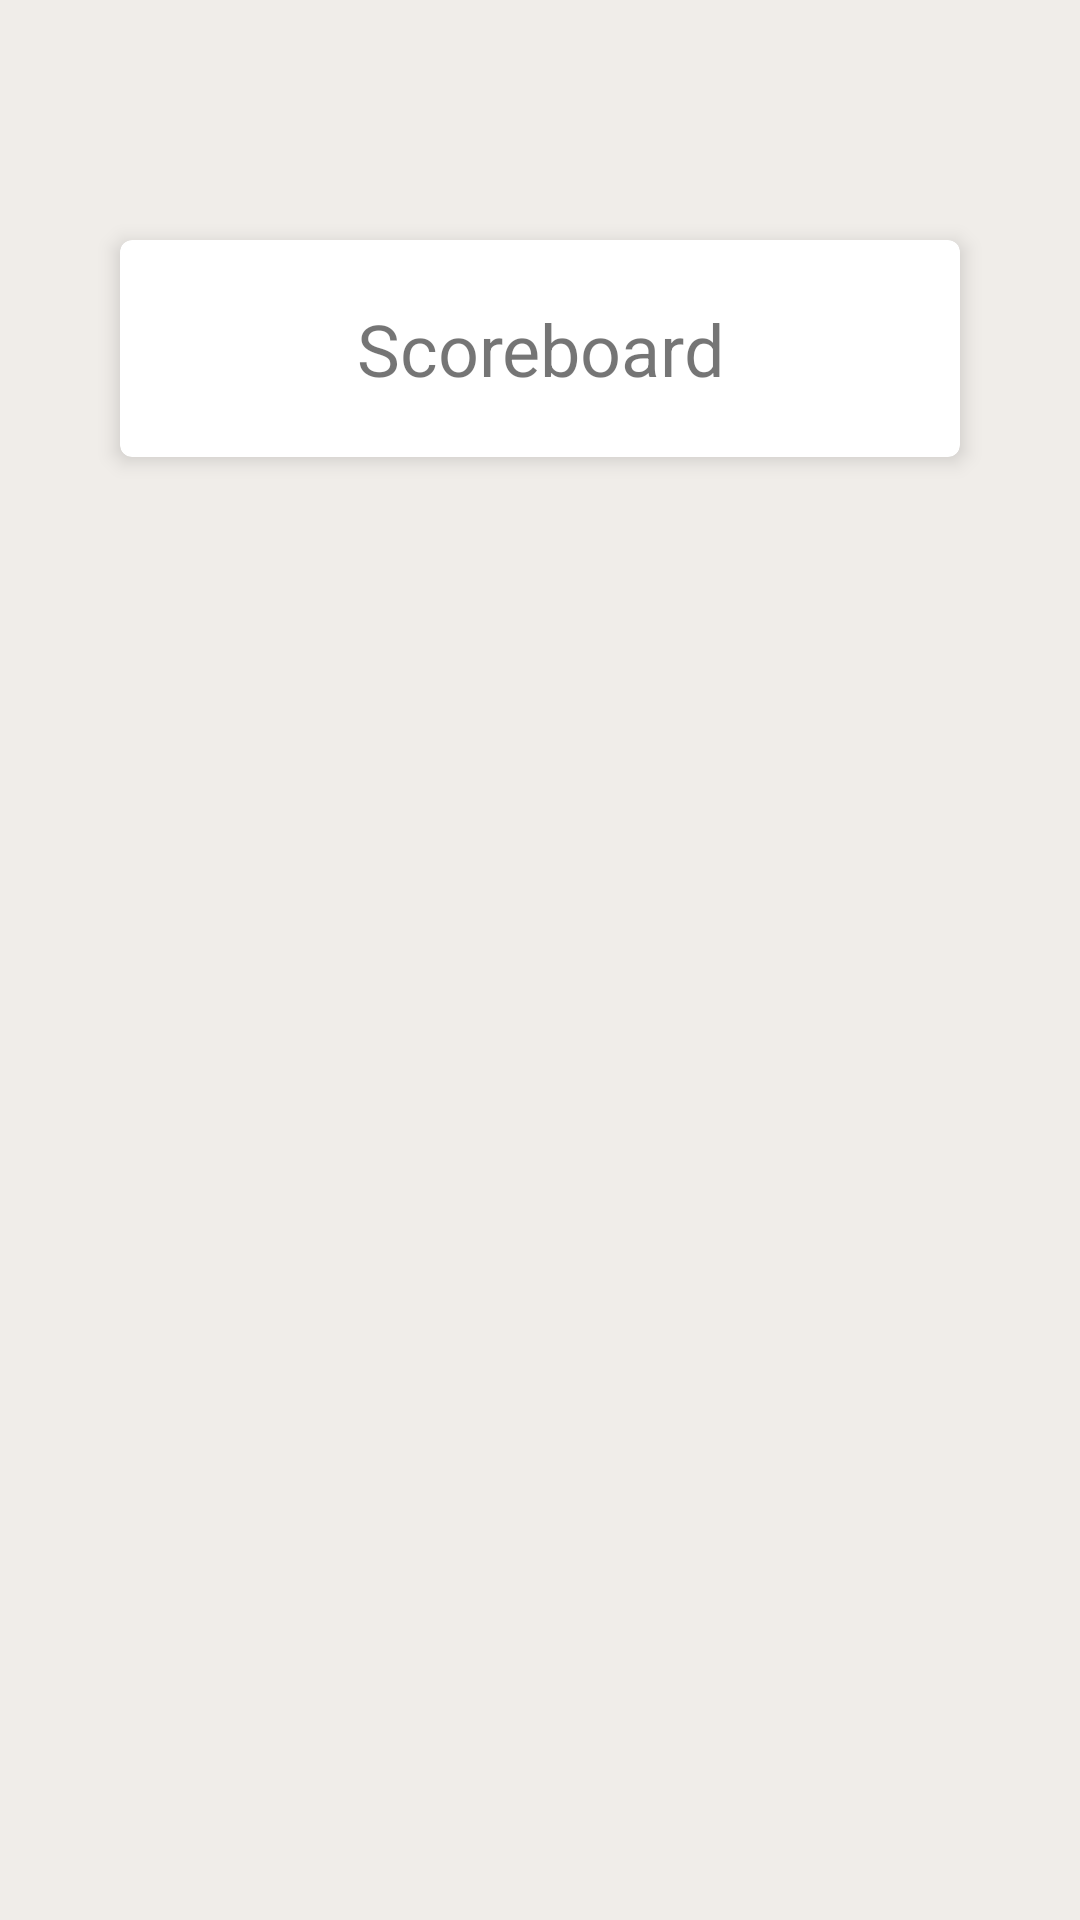

The Android layout XML behind this screen, and the referenced resources:
<!-- AndroidManifest.xml: application theme Theme.Triviup -->
<!-- res/layout/fragment_ranking.xml -->
<?xml version="1.0" encoding="utf-8"?>
<FrameLayout xmlns:android="http://schemas.android.com/apk/res/android"
    xmlns:tools="http://schemas.android.com/tools"
    android:layout_width="match_parent"
    android:layout_height="match_parent"
    xmlns:app="http://schemas.android.com/apk/res-auto"
    tools:context=".RankingFragment"
    xmlns:card_view="http://schemas.android.com/apk/res-auto">




<androidx.cardview.widget.CardView
        android:id="@+id/card_view"
        android:layout_width="match_parent"
        android:layout_height="wrap_content"
        card_view:cardCornerRadius="4dp"
        android:layout_marginLeft="40dp"
        android:layout_marginRight="40dp"
        android:layout_marginTop="80dp"

    card_view:cardElevation="4dp">
        <androidx.constraintlayout.widget.ConstraintLayout
            android:layout_width="match_parent"
            android:layout_height="match_parent">

            <TextView
                android:id="@+id/text_scoreboard"
                android:layout_width="0dp"
                android:layout_height="wrap_content"
                android:text="@string/scoreboard"
                android:gravity="center"
                android:layout_marginTop="20dp"
                android:layout_marginBottom="20dp"
                android:textSize="24sp"
                app:layout_constraintTop_toTopOf="parent"
                app:layout_constraintEnd_toEndOf="parent"
                app:layout_constraintStart_toStartOf="parent"/>

            <androidx.recyclerview.widget.RecyclerView
                android:id="@+id/recycler_view"
                android:layout_width="match_parent"
                android:layout_height="match_parent"
                app:layoutManager="androidx.recyclerview.widget.LinearLayoutManager"
                app:layout_constraintEnd_toEndOf="parent"
                app:layout_constraintStart_toStartOf="parent"
                android:layout_marginTop="20dp"
                app:layout_constraintTop_toBottomOf="@+id/text_scoreboard" />
        </androidx.constraintlayout.widget.ConstraintLayout>
    </androidx.cardview.widget.CardView>

    <Button
        android:id="@+id/button_to_result"
        android:layout_width="wrap_content"
        android:layout_height="wrap_content"
        android:text="@string/menu"
        android:translationX="160sp"
        android:translationY="660sp"/>

</FrameLayout>
<!-- resources referenced by this layout -->
<resources>
  <string name="menu">Menu</string>
  <string name="scoreboard">Scoreboard</string>
  <style name="Theme.Triviup" parent="Theme.MaterialComponents.DayNight.DarkActionBar">
          
          <item name="colorPrimary">@color/duck</item>
          <item name="colorPrimaryVariant">@color/duck</item>
          <item name="colorOnPrimary">@color/white</item>
          
          <item name="colorSecondary">@color/teal_200</item>
          <item name="colorSecondaryVariant">@color/teal_700</item>
          <item name="colorOnSecondary">@color/black</item>
          <item name="android:windowBackground">@color/beige</item>
          
          <item name="android:statusBarColor">?attr/colorPrimaryVariant</item>
          
      </style>
  <color name="duck">#0D627D</color>
  <color name="white">#FFFFFFFF</color>
  <color name="teal_200">#FF03DAC5</color>
  <color name="teal_700">#FF018786</color>
  <color name="black">#FF000000</color>
  <color name="beige">#F0EDE9</color>
</resources>
